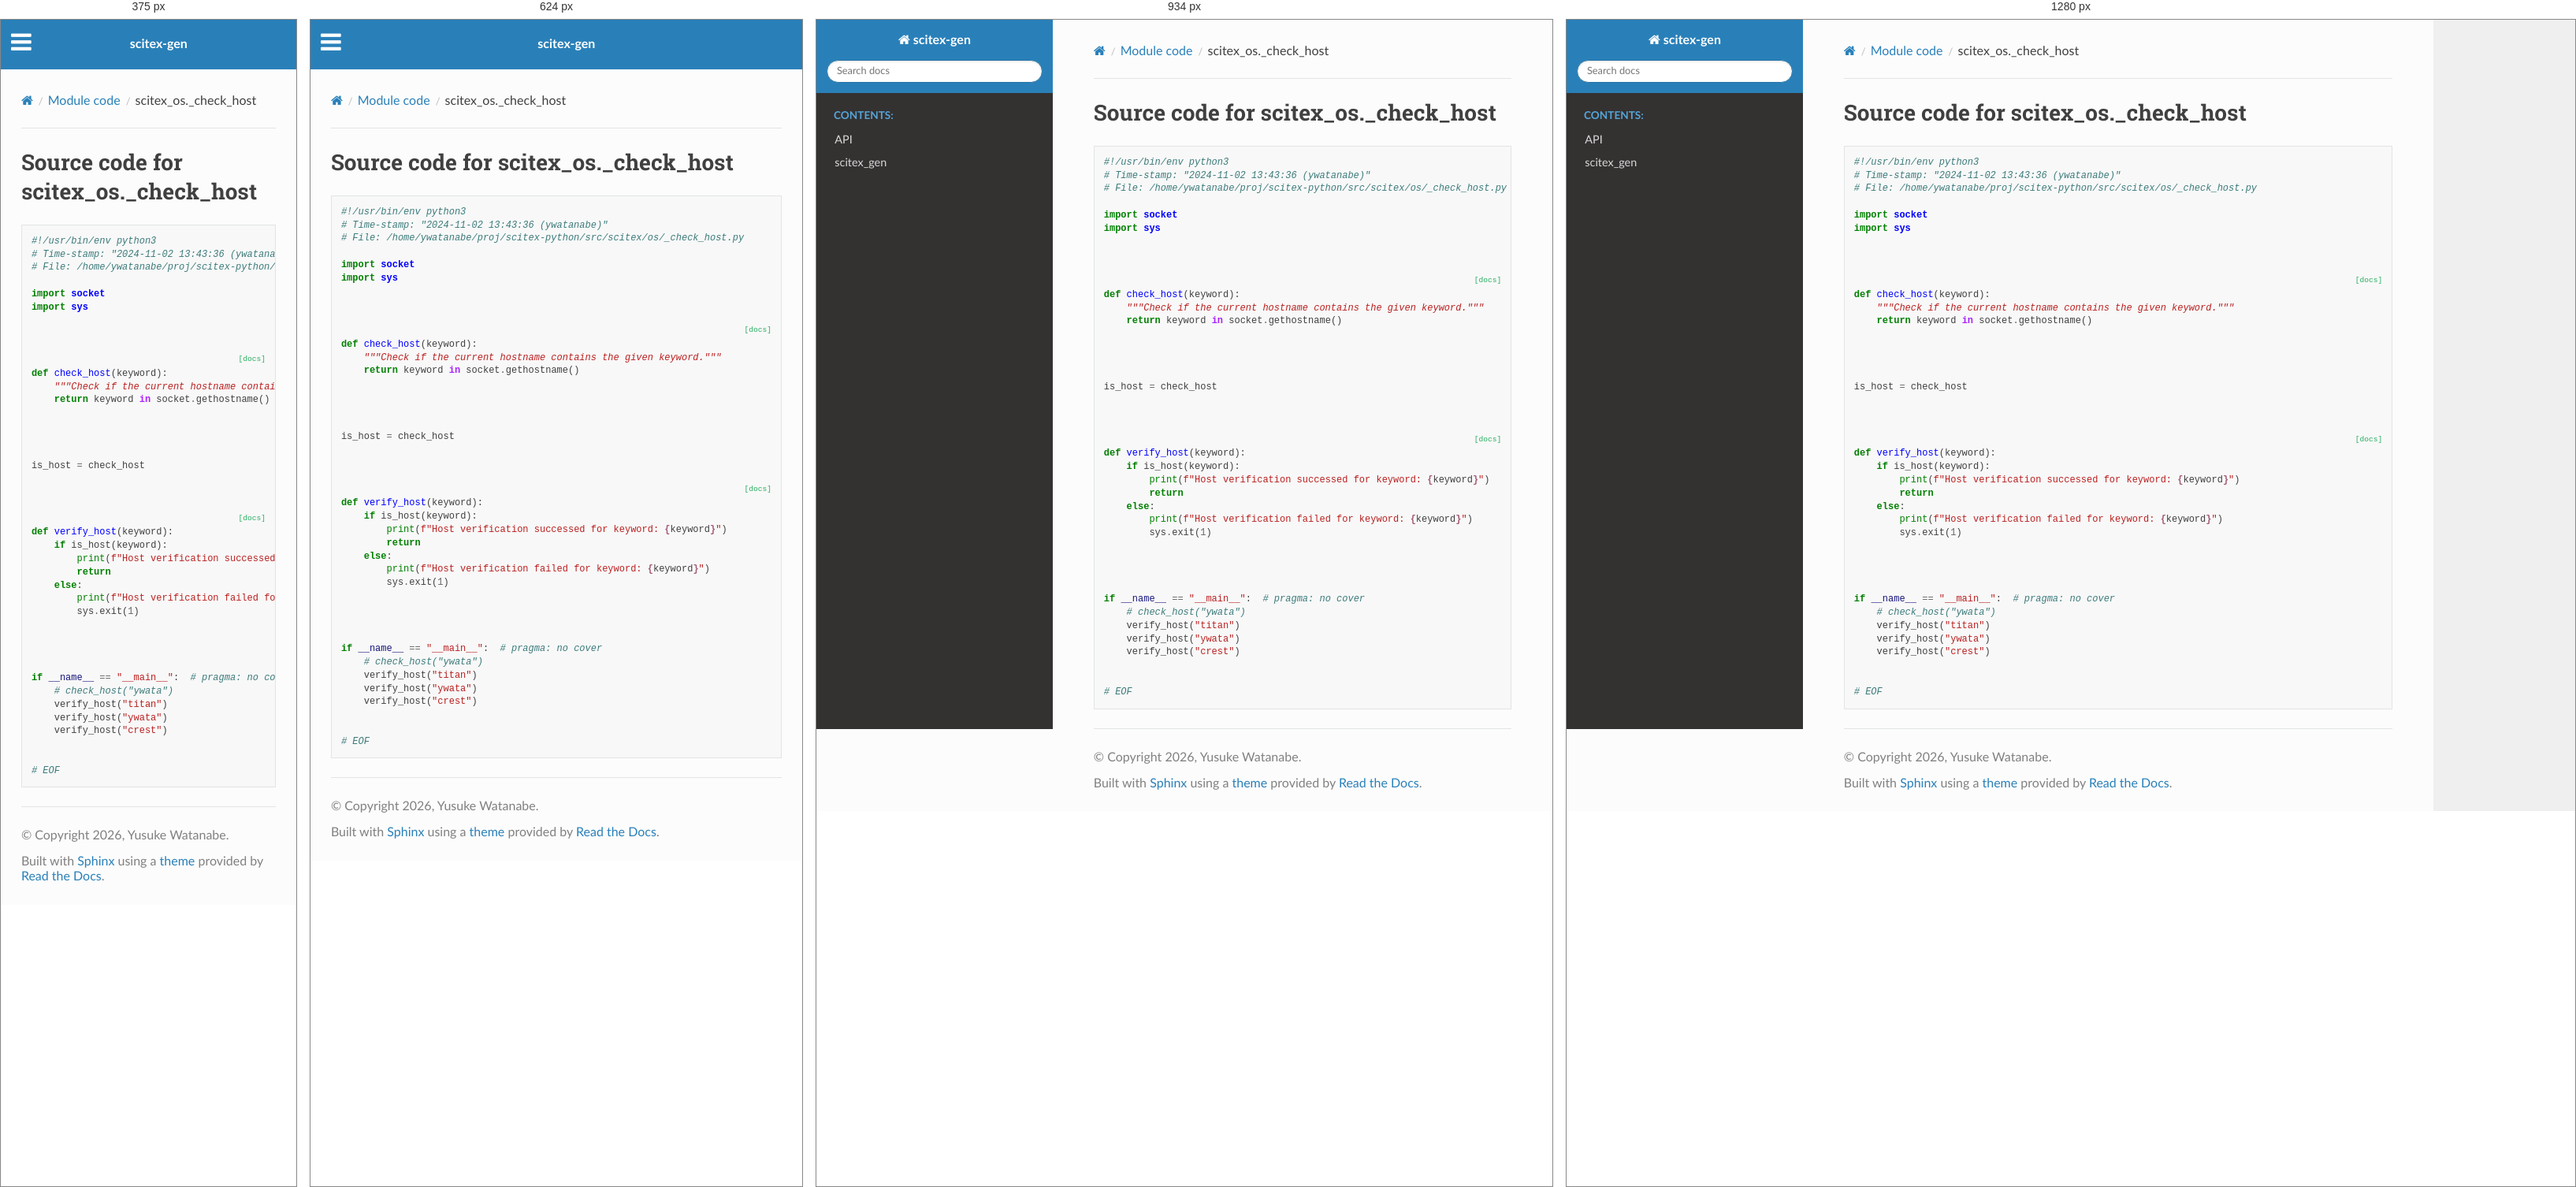
Rendered at 375 px, 624 px, 934 px and 1280 px, left to right.

<!-- file: _check_host.html -->


<!DOCTYPE html>
<html class="writer-html5" lang="en" data-content_root="../../">
<head>
  <meta charset="utf-8" />
  <meta name="viewport" content="width=device-width, initial-scale=1.0" />
  <title>scitex_os._check_host &mdash; scitex-gen 0.1.13 documentation</title>
      <link rel="stylesheet" type="text/css" href="../../_static/pygments.css?v=b86133f3" />
      <link rel="stylesheet" type="text/css" href="../../_static/css/theme.css?v=9edc463e" />
      <link rel="stylesheet" type="text/css" href="../../_static/copybutton.css?v=76b2166b" />

  
      <script src="../../_static/jquery.js?v=5d32c60e"></script>
      <script src="../../_static/_sphinx_javascript_frameworks_compat.js?v=2cd50e6c"></script>
      <script src="../../_static/documentation_options.js?v=8d02545a"></script>
      <script src="../../_static/doctools.js?v=fd6eb6e6"></script>
      <script src="../../_static/sphinx_highlight.js?v=6ffebe34"></script>
      <script src="../../_static/clipboard.min.js?v=a7894cd8"></script>
      <script src="../../_static/copybutton.js?v=f281be69"></script>
    <script src="../../_static/js/theme.js"></script>
    <link rel="index" title="Index" href="../../genindex.html" />
    <link rel="search" title="Search" href="../../search.html" /> 
</head>

<body class="wy-body-for-nav"> 
  <div class="wy-grid-for-nav">
    <nav data-toggle="wy-nav-shift" class="wy-nav-side">
      <div class="wy-side-scroll">
        <div class="wy-side-nav-search" >

          
          
          <a href="../../index.html" class="icon icon-home">
            scitex-gen
          </a>
<div role="search">
  <form id="rtd-search-form" class="wy-form" action="../../search.html" method="get">
    <input type="text" name="q" placeholder="Search docs" aria-label="Search docs" />
    <input type="hidden" name="check_keywords" value="yes" />
    <input type="hidden" name="area" value="default" />
  </form>
</div>
        </div><div class="wy-menu wy-menu-vertical" data-spy="affix" role="navigation" aria-label="Navigation menu">
              <p class="caption" role="heading"><span class="caption-text">Contents:</span></p>
<ul>
<li class="toctree-l1"><a class="reference internal" href="../../api.html">API</a></li>
</ul>
<ul>
<li class="toctree-l1"><a class="reference internal" href="../../api/scitex_gen.html">scitex_gen</a></li>
</ul>

        </div>
      </div>
    </nav>

    <section data-toggle="wy-nav-shift" class="wy-nav-content-wrap"><nav class="wy-nav-top" aria-label="Mobile navigation menu" >
          <i data-toggle="wy-nav-top" class="fa fa-bars"></i>
          <a href="../../index.html">scitex-gen</a>
      </nav>

      <div class="wy-nav-content">
        <div class="rst-content">
          <div role="navigation" aria-label="Page navigation">
  <ul class="wy-breadcrumbs">
      <li><a href="../../index.html" class="icon icon-home" aria-label="Home"></a></li>
          <li class="breadcrumb-item"><a href="../index.html">Module code</a></li>
      <li class="breadcrumb-item active">scitex_os._check_host</li>
      <li class="wy-breadcrumbs-aside">
      </li>
  </ul>
  <hr/>
</div>
          <div role="main" class="document" itemscope="itemscope" itemtype="http://schema.org/Article">
           <div itemprop="articleBody">
             
  <h1>Source code for scitex_os._check_host</h1><div class="highlight"><pre>
<span></span><span class="ch">#!/usr/bin/env python3</span>
<span class="c1"># Time-stamp: &quot;2024-11-02 13:43:36 (ywatanabe)&quot;</span>
<span class="c1"># File: /home/ywatanabe/proj/scitex-python/src/scitex/os/_check_host.py</span>

<span class="kn">import</span><span class="w"> </span><span class="nn">socket</span>
<span class="kn">import</span><span class="w"> </span><span class="nn">sys</span>


<div class="viewcode-block" id="check_host">
<a class="viewcode-back" href="../../api/scitex_gen.html#scitex_gen.check_host">[docs]</a>
<span class="k">def</span><span class="w"> </span><span class="nf">check_host</span><span class="p">(</span><span class="n">keyword</span><span class="p">):</span>
<span class="w">    </span><span class="sd">&quot;&quot;&quot;Check if the current hostname contains the given keyword.&quot;&quot;&quot;</span>
    <span class="k">return</span> <span class="n">keyword</span> <span class="ow">in</span> <span class="n">socket</span><span class="o">.</span><span class="n">gethostname</span><span class="p">()</span></div>



<span class="n">is_host</span> <span class="o">=</span> <span class="n">check_host</span>


<div class="viewcode-block" id="verify_host">
<a class="viewcode-back" href="../../api/scitex_gen.html#scitex_gen.verify_host">[docs]</a>
<span class="k">def</span><span class="w"> </span><span class="nf">verify_host</span><span class="p">(</span><span class="n">keyword</span><span class="p">):</span>
    <span class="k">if</span> <span class="n">is_host</span><span class="p">(</span><span class="n">keyword</span><span class="p">):</span>
        <span class="nb">print</span><span class="p">(</span><span class="sa">f</span><span class="s2">&quot;Host verification successed for keyword: </span><span class="si">{</span><span class="n">keyword</span><span class="si">}</span><span class="s2">&quot;</span><span class="p">)</span>
        <span class="k">return</span>
    <span class="k">else</span><span class="p">:</span>
        <span class="nb">print</span><span class="p">(</span><span class="sa">f</span><span class="s2">&quot;Host verification failed for keyword: </span><span class="si">{</span><span class="n">keyword</span><span class="si">}</span><span class="s2">&quot;</span><span class="p">)</span>
        <span class="n">sys</span><span class="o">.</span><span class="n">exit</span><span class="p">(</span><span class="mi">1</span><span class="p">)</span></div>



<span class="k">if</span> <span class="vm">__name__</span> <span class="o">==</span> <span class="s2">&quot;__main__&quot;</span><span class="p">:</span>  <span class="c1"># pragma: no cover</span>
    <span class="c1"># check_host(&quot;ywata&quot;)</span>
    <span class="n">verify_host</span><span class="p">(</span><span class="s2">&quot;titan&quot;</span><span class="p">)</span>
    <span class="n">verify_host</span><span class="p">(</span><span class="s2">&quot;ywata&quot;</span><span class="p">)</span>
    <span class="n">verify_host</span><span class="p">(</span><span class="s2">&quot;crest&quot;</span><span class="p">)</span>


<span class="c1"># EOF</span>
</pre></div>

           </div>
          </div>
          <footer>

  <hr/>

  <div role="contentinfo">
    <p>&#169; Copyright 2026, Yusuke Watanabe.</p>
  </div>

  Built with <a href="https://www.sphinx-doc.org/">Sphinx</a> using a
    <a href="https://github.com/readthedocs/sphinx_rtd_theme">theme</a>
    provided by <a href="https://readthedocs.org">Read the Docs</a>.
   

</footer>
        </div>
      </div>
    </section>
  </div>
  <script>
      jQuery(function () {
          SphinxRtdTheme.Navigation.enable(true);
      });
  </script> 

</body>
</html>

/* @media block from theme.css */
@media screen and (max-width:768px){.wy-tray-container{bottom:auto;top:0;width:100%}.wy-tray-container li{width:100%}}

/* @media block from theme.css */
@media only screen and (max-width:480px){.wy-form button[type=submit]{margin:.7em 0 0}.wy-form input[type=color],.wy-form input[type=date],.wy-form input[type=datetime-local],.wy-form input[type=datetime],.wy-form input[type=email],.wy-form input[type=month],.wy-form input[type=number],.wy-form input[type=password],.wy-form input[type=search],.wy-form input[type=tel],.wy-form input[type=text],.wy-form input[type=time],.wy-form input[type=url],.wy-form input[type=week],.wy-form label{margin-bottom:.3em;display:block}.wy-form input[type=color],.wy-form input[type=date],.wy-form input[type=datetime-local],.wy-form input[type=datetime],.wy-form input[type=email],.wy-form input[type=month],.wy-form input[type=number],.wy-form input[type=password],.wy-form input[type=search],.wy-form input[type=tel],.wy-form input[type=time],.wy-form input[type=url],.wy-form input[type=week]{margin-bottom:0}.wy-form-aligned .wy-control-group label{margin-bottom:.3em;text-align:left;display:block;width:100%}.wy-form-aligned .wy-control{margin:1.5em 0 0}.wy-form-message,.wy-form-message-inline,.wy-form .wy-help-inline{display:block;font-size:80%;padding:6px 0}}

/* @media block from theme.css */
@media screen and (max-width:768px){.tablet-hide{display:none}}

/* @media block from theme.css */
@media screen and (max-width:480px){.mobile-hide{display:none}}

/* @media block from theme.css */
@media screen and (max-width:480px){.wy-breadcrumbs-extra,.wy-breadcrumbs li.wy-breadcrumbs-aside{display:none}}

/* @media block from theme.css */
@media screen and (max-width:768px){.wy-body-for-nav{background:#fcfcfc}.wy-nav-top{display:block}.wy-nav-side{left:-300px}.wy-nav-side.shift{width:85%;left:0}.wy-menu.wy-menu-vertical,.wy-side-nav-search,.wy-side-scroll{width:auto}.wy-nav-content-wrap{margin-left:0}.wy-nav-content-wrap .wy-nav-content{padding:1.618em}.wy-nav-content-wrap.shift{position:fixed;min-width:100%;left:85%;top:0;height:100%;overflow:hidden}}

/* @media block from theme.css */
@media screen and (min-width:1100px){.wy-nav-content-wrap{background:rgba(0,0,0,.05)}.wy-nav-content{margin:0;background:#fcfcfc}}

/* @media block from theme.css */
@media screen and (max-width:768px){.rst-versions{width:85%;display:none}.rst-versions.shift{display:block}}

/* @media block from theme.css */
@media screen and (max-width:480px){.rst-content .sidebar{width:100%;float:none;margin-left:0}}